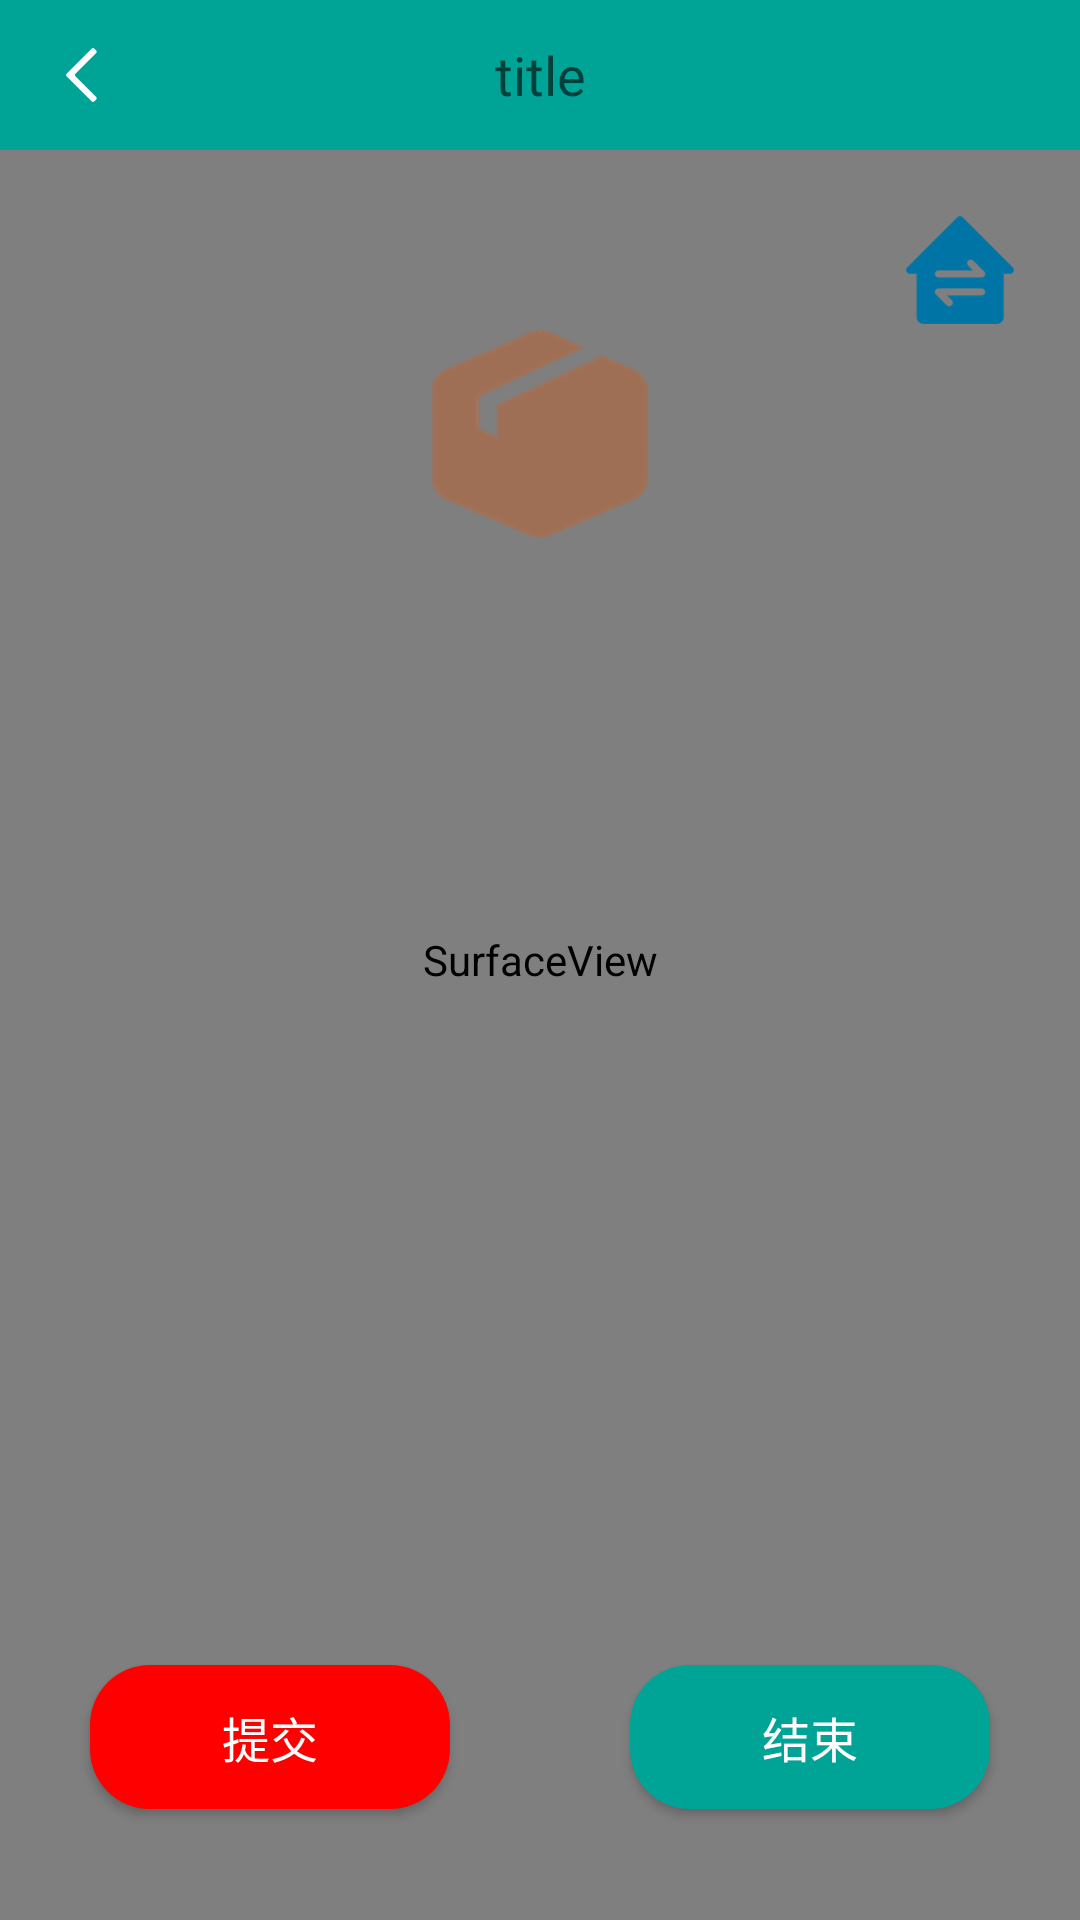

Layout XML and referenced resources for this Android screen:
<!-- AndroidManifest.xml: application theme Theme.AppCompat.DayNight.NoActionBar -->
<!-- res/layout/activity_box_scan.xml -->
<?xml version="1.0" encoding="utf-8"?>
<androidx.constraintlayout.widget.ConstraintLayout xmlns:android="http://schemas.android.com/apk/res/android"
    xmlns:app="http://schemas.android.com/apk/res-auto"
    xmlns:tools="http://schemas.android.com/tools"
    android:id="@+id/container"
    android:layout_width="match_parent"
    android:layout_height="match_parent"
    tools:context=".view.StaffScanActivity">

    <SurfaceView
        android:id="@+id/capture_preview"
        android:layout_width="match_parent"
        android:layout_height="match_parent"
        android:clipToPadding="true"
        android:fitsSystemWindows="true"
        app:layout_constraintBottom_toBottomOf="parent"
        app:layout_constraintEnd_toEndOf="parent"
        app:layout_constraintHorizontal_bias="0.0"
        app:layout_constraintStart_toStartOf="parent"
        app:layout_constraintTop_toTopOf="parent"
        app:layout_constraintVertical_bias="1.0" />

    <include
        android:id="@+id/toolbar"
        layout="@layout/toolbar"
        app:layout_constraintEnd_toEndOf="parent"
        app:layout_constraintStart_toStartOf="parent"
        app:layout_constraintTop_toTopOf="parent" />

    <ImageView
        android:id="@+id/capture_scan_line"
        android:layout_width="240dp"
        android:layout_height="240dp"
        android:layout_alignParentTop="true"
        android:layout_margin="5dp"
        android:background="@drawable/rxtool_scan_ray"
        android:contentDescription="@string/app_name"
        app:layout_constraintBottom_toBottomOf="parent"
        app:layout_constraintEnd_toEndOf="parent"
        app:layout_constraintStart_toStartOf="parent"
        app:layout_constraintTop_toBottomOf="@+id/toolbar" />

    <ImageView
        android:id="@+id/imageView"
        android:layout_width="240dp"
        android:layout_height="240dp"
        app:layout_constraintBottom_toBottomOf="parent"
        app:layout_constraintEnd_toEndOf="parent"
        app:layout_constraintStart_toStartOf="parent"
        app:layout_constraintTop_toBottomOf="@+id/toolbar"
        app:srcCompat="@drawable/capture" />

    <ImageView
        android:id="@+id/imageView3"
        android:layout_width="80dp"
        android:layout_height="80dp"
        android:layout_marginTop="55dp"
        app:layout_constraintEnd_toEndOf="parent"
        app:layout_constraintStart_toStartOf="parent"
        app:layout_constraintTop_toBottomOf="@+id/toolbar"
        app:srcCompat="@mipmap/sub_menu_btn_3" />

    <ImageView
        android:id="@+id/imageView5"
        android:layout_width="wrap_content"
        android:layout_height="wrap_content"
        android:layout_margin="20dp"
        app:layout_constraintEnd_toEndOf="parent"
        app:layout_constraintTop_toBottomOf="@+id/toolbar"
        app:srcCompat="@mipmap/home_icon_1" />

    <Button
        android:id="@+id/btn_start"
        android:layout_width="120dp"
        android:layout_height="wrap_content"
        android:layout_marginTop="90dp"
        android:background="@drawable/shape_red_solid_20r"
        android:text="@string/push"
        android:textColor="@color/white"
        android:textSize="16sp"
        app:layout_constraintEnd_toStartOf="@+id/guideline2"
        app:layout_constraintStart_toStartOf="parent"
        app:layout_constraintTop_toBottomOf="@+id/capture_scan_line" />

    <Button
        android:id="@+id/btn_exit"
        android:layout_width="120dp"
        android:layout_height="wrap_content"
        android:layout_marginTop="90dp"
        android:background="@drawable/shape_green_solid_20r"
        android:text="@string/end"
        android:textColor="@color/white"
        android:textSize="16sp"
        app:layout_constraintEnd_toEndOf="parent"
        app:layout_constraintStart_toStartOf="@+id/guideline2"
        app:layout_constraintTop_toBottomOf="@+id/capture_scan_line" />

    <androidx.constraintlayout.widget.Guideline
        android:id="@+id/guideline2"
        android:layout_width="wrap_content"
        android:layout_height="wrap_content"
        android:orientation="vertical"
        app:layout_constraintGuide_percent="0.5" />
</androidx.constraintlayout.widget.ConstraintLayout>
<!-- res/layout/toolbar.xml (included above) -->
<?xml version="1.0" encoding="utf-8"?>
<androidx.appcompat.widget.Toolbar xmlns:android="http://schemas.android.com/apk/res/android"
    xmlns:app="http://schemas.android.com/apk/res-auto"
    xmlns:tools="http://schemas.android.com/tools"
    android:layout_width="match_parent"
    android:layout_height="50dp"
    android:id="@+id/toolbar"
    android:background="@color/green"
    app:navigationIcon="@mipmap/nav_back">

    <TextView
        android:id="@+id/tv_title"
        android:layout_width="wrap_content"
        android:layout_height="match_parent"
        android:layout_gravity="center_horizontal"
        android:gravity="center"
        android:textColor="@color/white"
        android:textSize="18sp"
        tools:hint="title" />
</androidx.appcompat.widget.Toolbar>
<!-- resources referenced by this layout -->
<resources>
  <color name="green">#FF00A497</color>
  <color name="white">#FFFFFFFF</color>
  <!-- drawable shape_green_solid_20r (drawable) -->
  <?xml version="1.0" encoding="utf-8"?>
  <shape xmlns:android="http://schemas.android.com/apk/res/android"
      android:shape="rectangle">
  
  
      <solid android:color="@color/green"/>
      <corners android:radius="20dp"/>
  </shape>
  <!-- drawable shape_red_solid_20r (drawable) -->
  <?xml version="1.0" encoding="utf-8"?>
  <shape xmlns:android="http://schemas.android.com/apk/res/android"
      android:shape="rectangle">
  
  
      <solid android:color="@color/red"/>
      <corners android:radius="20dp"/>
  </shape>
  <!-- mipmap home_icon_1: png bitmap (mipmap-xhdpi, 2250 bytes) -->
  <!-- mipmap nav_back: png bitmap (mipmap-xhdpi, 373 bytes) -->
  <!-- mipmap sub_menu_btn_3: png bitmap (mipmap-xhdpi, 3015 bytes) -->
  <string name="app_name">二维码终端系统</string>
  <string name="end">结束</string>
  <string name="push">提交</string>
  <color name="red">#FFff0000</color>
</resources>
